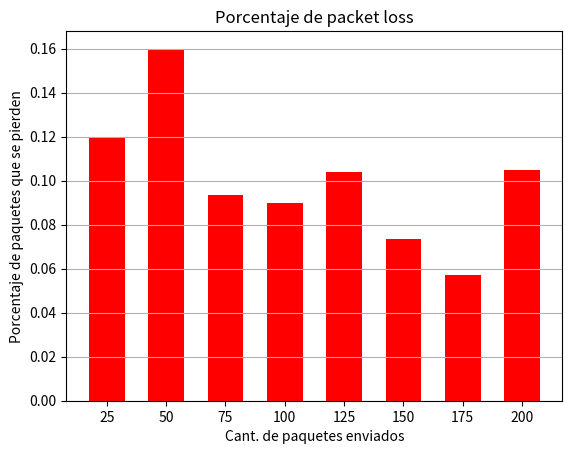

This chart was generated by the following Python code: (Note: this script raises an exception after producing the figure.)
import matplotlib.pyplot as plt
import os

# Grafico 1: Paquetes perdidos

eje_x_perdidos = [25, 50, 75, 100, 125, 150, 175, 200] # Paquetes enviados
eje_y_perdidos = [0.12, 0.16, 0.09333, 0.09, 0.104, 0.07333, 0.0571, 0.105] # % que se perdieron

# Crear el gráfico
plt.bar(eje_x_perdidos, eje_y_perdidos, color='red', width=15)

# Añadir título y etiquetas
plt.title('Porcentaje de packet loss')
plt.xlabel('Cant. de paquetes enviados')
plt.ylabel('Porcentaje de paquetes que se pierden')

plt.xticks(eje_x_perdidos)

# Añadir cuadrícula
plt.grid(axis='y')

# # Guardar gráfico
ruta_grafico = os.path.join('../Gráficos', 'perdidos.png')
plt.savefig(ruta_grafico)

# Mostrar el gráfico
plt.show()


# Grafico 2: Delay

eje_x_delay = [25, 50, 75, 100, 125, 150, 175, 200] # Paquetes enviados
eje_y_delay = [5.015794992446899, 5.016626358032227, 5.013575768470764, 5.014672607183456, 5.014866267933565, 5.013048073824714, 5.0172685543696085, 5.017916287694659]

# Crear el gráfico
plt.plot(eje_x_delay, eje_y_delay, color='purple')

# Añadir título y etiquetas
plt.title('Delay promedio')
plt.xlabel('Cant. de paquetes enviados')
plt.ylabel('Delay promedio de paquetes retrasados')

plt.xticks(eje_x_delay)
plt.ylim(5.0, 5.03)

# Añadir cuadrícula
plt.grid(True)

# # Guardar gráfico
ruta_grafico = os.path.join('../Gráficos', 'delay.png')
plt.savefig(ruta_grafico)

# Mostrar el gráfico
plt.show()


# Grafico 3: Peor caso

eje_x_peor = [25, 50, 75, 100, 125, 150, 175, 200] # Paquetes enviados
eje_y_peor = [5.015794992446899, 5.025397300720215, 5.022305965423584, 5.021087884902954, 5.028006076812744, 5.02164888381958, 5.0934436321258545, 5.195056200027466]

# Crear el gráfico
plt.scatter(eje_x_peor, eje_y_peor, color='blue', s=40)

# Añadir título y etiquetas
plt.title('Delay en el peor caso')
plt.xlabel('Cant. de paquetes enviados')
plt.ylabel('Tiempo del paquete que más tardó en llegar')

plt.xticks(eje_x_peor)
plt.ylim(4, 6)

# Añadir cuadrícula
plt.grid(True)

# # Guardar gráfico
ruta_grafico = os.path.join('../Gráficos', 'peor.png')
plt.savefig(ruta_grafico)

# Mostrar el gráfico
plt.show()


# Grafico 4: Paquetes corruptos

eje_x_corrupto = [25, 50, 75, 100, 125, 150, 175, 200] # Paquetes enviados
eje_y_corrupto = [0.16, 0.08, 0.11, 0.07333, 0.0892, 0.1223, 0.09, 0.0837] # % que se perdieron

# Crear el gráfico
plt.bar(eje_x_corrupto, eje_y_corrupto, color='green', width=15)

# Añadir título y etiquetas
plt.title('Corrupción de paquetes')
plt.xlabel('Cant. de paquetes enviados')
plt.ylabel('Cantidad de paquetes corruptos que llegaron')

plt.xticks(eje_x_corrupto)

# Añadir cuadrícula
plt.grid(axis='y')

# # Guardar gráfico
ruta_grafico = os.path.join('../Gráficos', 'corrupcion.png')
plt.savefig(ruta_grafico)

# Mostrar el gráfico
plt.show()

'''
25 paquetes
Cantidad de paquetes enviados: 25
Cantidad de paquetes recibidos: 22
Cantidad de paquetes perdidos: 3
Cantidad de paquetes sin delay: 21
Cantidad de paquetes con delay: 1
Menor delay: 1.0009222030639648
Mayor delay: 5.015794992446899
Delay promedio: 5.015794992446899
Cantidad de paquetes corruptos: 4

50 paquetes
Cantidad de paquetes enviados: 50
Cantidad de paquetes recibidos: 42
Cantidad de paquetes perdidos: 8
Cantidad de paquetes sin delay: 39
Cantidad de paquetes con delay: 3
Menor delay: 1.0074498653411865
Mayor delay: 5.025397300720215
Delay promedio: 5.016626358032227
Cantidad de paquetes corruptos: 4

75 paquetes
Cantidad de paquetes enviados: 75
Cantidad de paquetes recibidos: 68
Cantidad de paquetes perdidos: 7
Cantidad de paquetes sin delay: 58
Cantidad de paquetes con delay: 10
Menor delay: 0.9819598197937012
Mayor delay: 5.022305965423584
Delay promedio: 5.013575768470764
Cantidad de paquetes corruptos: 11

100 paquetes
Cantidad de paquetes enviados: 100
Cantidad de paquetes recibidos: 91
Cantidad de paquetes perdidos: 9
Cantidad de paquetes sin delay: 83
Cantidad de paquetes con delay: 8
Menor delay: 1.0009961128234863
Mayor delay: 5.021087884902954
Delay promedio: 5.014672607183456
Cantidad de paquetes corruptos: 11

125 paquetes
Cantidad de paquetes enviados: 125
Cantidad de paquetes recibidos: 112
Cantidad de paquetes perdidos: 13
Cantidad de paquetes sin delay: 95
Cantidad de paquetes con delay: 17
Menor delay: 0.99747633934021
Mayor delay: 5.028006076812744
Delay promedio: 5.014866267933565
Cantidad de paquetes corruptos: 10

150 paquetes
Cantidad de paquetes enviados: 150
Cantidad de paquetes recibidos: 139
Cantidad de paquetes perdidos: 11
Cantidad de paquetes sin delay: 122
Cantidad de paquetes con delay: 17
Menor delay: 1.0032124519348145
Mayor delay: 5.02164888381958
Delay promedio: 5.013048073824714
Cantidad de paquetes corruptos: 17

175 paquetes
Cantidad de paquetes enviados: 175
Cantidad de paquetes recibidos: 165
Cantidad de paquetes perdidos: 10
Cantidad de paquetes sin delay: 135
Cantidad de paquetes con delay: 30
Menor delay: 0.9960291385650635
Mayor delay: 5.0934436321258545
Delay promedio: 5.0172685543696085
Cantidad de paquetes corruptos: 15

200 paquetes
Cantidad de paquetes enviados: 200
Cantidad de paquetes recibidos: 179
Cantidad de paquetes perdidos: 21
Cantidad de paquetes sin delay: 151
Cantidad de paquetes con delay: 28
Menor delay: 1.0026180744171143
Mayor delay: 5.195056200027466
Delay promedio: 5.017916287694659
Cantidad de paquetes corruptos: 15
'''



'''
25 paquetes
Cantidad de paquetes enviados: 25
Cantidad de paquetes recibidos: 22
Cantidad de paquetes perdidos: 3
Cantidad de paquetes sin delay: 15
Cantidad de paquetes con delay: 7
Cantidad de paquetes corruptos: 1

50 paquetes
Cantidad de paquetes enviados: 50
Cantidad de paquetes recibidos: 44
Cantidad de paquetes perdidos: 6
Cantidad de paquetes sin delay: 34
Cantidad de paquetes con delay: 10
Cantidad de paquetes corruptos: 14

75 paquetes
Cantidad de paquetes enviados: 75
Cantidad de paquetes recibidos: 59
Cantidad de paquetes perdidos: 16
Cantidad de paquetes sin delay: 51
Cantidad de paquetes con delay: 8
Cantidad de paquetes corruptos: 9

100 paquetes
Cantidad de paquetes enviados: 100
Cantidad de paquetes recibidos: 97
Cantidad de paquetes perdidos: 3
Cantidad de paquetes sin delay: 84
Cantidad de paquetes con delay: 13
Cantidad de paquetes corruptos: 11
'''